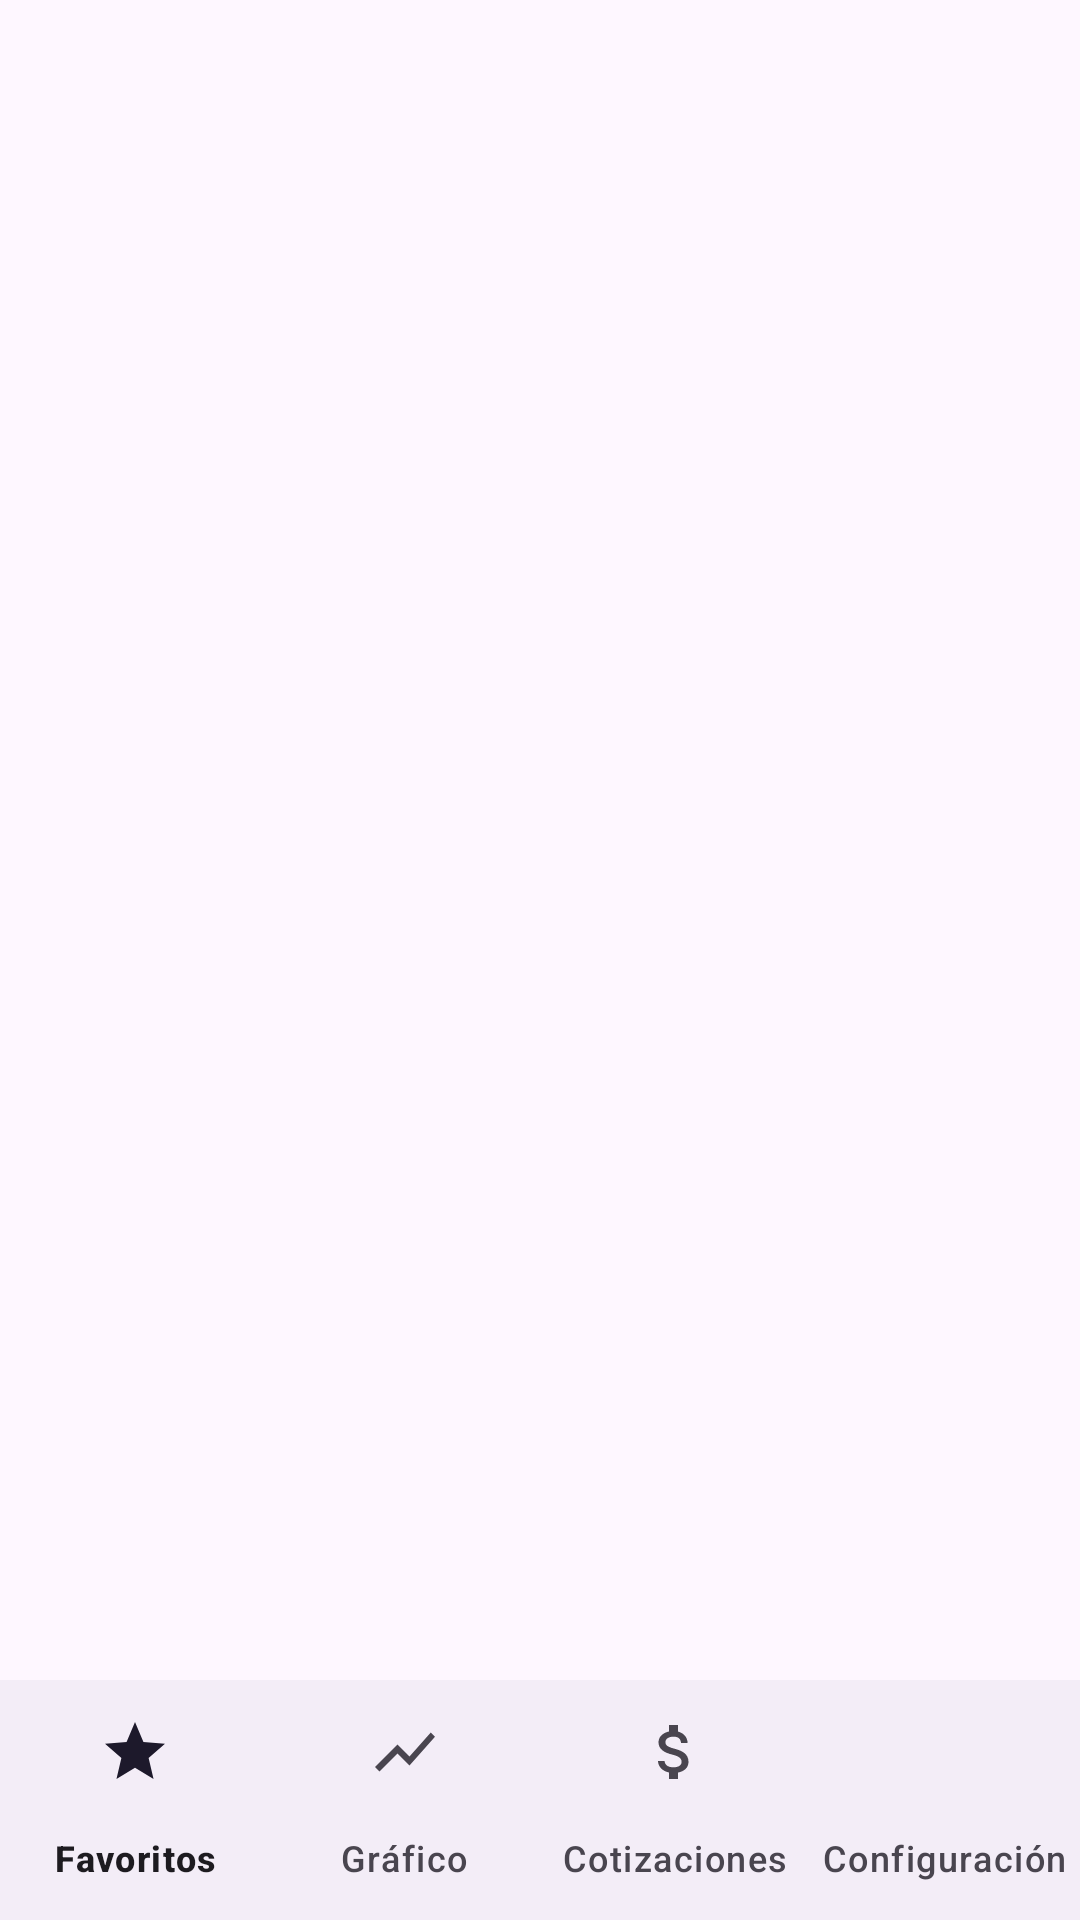

Android layout source for this screen:
<!-- AndroidManifest.xml: application theme Theme.ArgyView -->
<!-- res/layout/activity_main.xml -->
<?xml version="1.0" encoding="utf-8"?>
<androidx.coordinatorlayout.widget.CoordinatorLayout xmlns:android="http://schemas.android.com/apk/res/android"
    xmlns:app="http://schemas.android.com/apk/res-auto"
    xmlns:tools="http://schemas.android.com/tools"
    android:layout_width="match_parent"
    android:layout_height="match_parent"
    tools:context=".MainActivity">
    <androidx.constraintlayout.widget.ConstraintLayout
        android:layout_width="match_parent"
        android:layout_height="match_parent">


        <androidx.fragment.app.FragmentContainerView
            android:id="@+id/fragmentContainer"
            android:layout_width="match_parent"
            android:layout_height="0dp"
            android:padding="10dp"
            app:layout_constraintBottom_toTopOf="@+id/bNav"
            app:layout_constraintEnd_toEndOf="parent"
            app:layout_constraintStart_toStartOf="parent"
            app:layout_constraintTop_toTopOf="parent" />

        <com.google.android.material.bottomnavigation.BottomNavigationView
            android:id="@+id/bNav"
            android:layout_width="match_parent"
            android:layout_height="wrap_content"
            android:layout_gravity="bottom"
            app:labelVisibilityMode="labeled"
            app:layout_constraintBottom_toBottomOf="parent"
            app:menu="@menu/b_nav" />
    </androidx.constraintlayout.widget.ConstraintLayout>
</androidx.coordinatorlayout.widget.CoordinatorLayout>
<!-- resources referenced by this layout -->
<resources>
  <style name="Theme.ArgyView" parent="Base.Theme.ArgyView" />
  <style name="Base.Theme.ArgyView" parent="Theme.Material3.DayNight.NoActionBar">
          
          <item name="colorPrimary">@color/my_light_primary</item>
  
      </style>
</resources>
